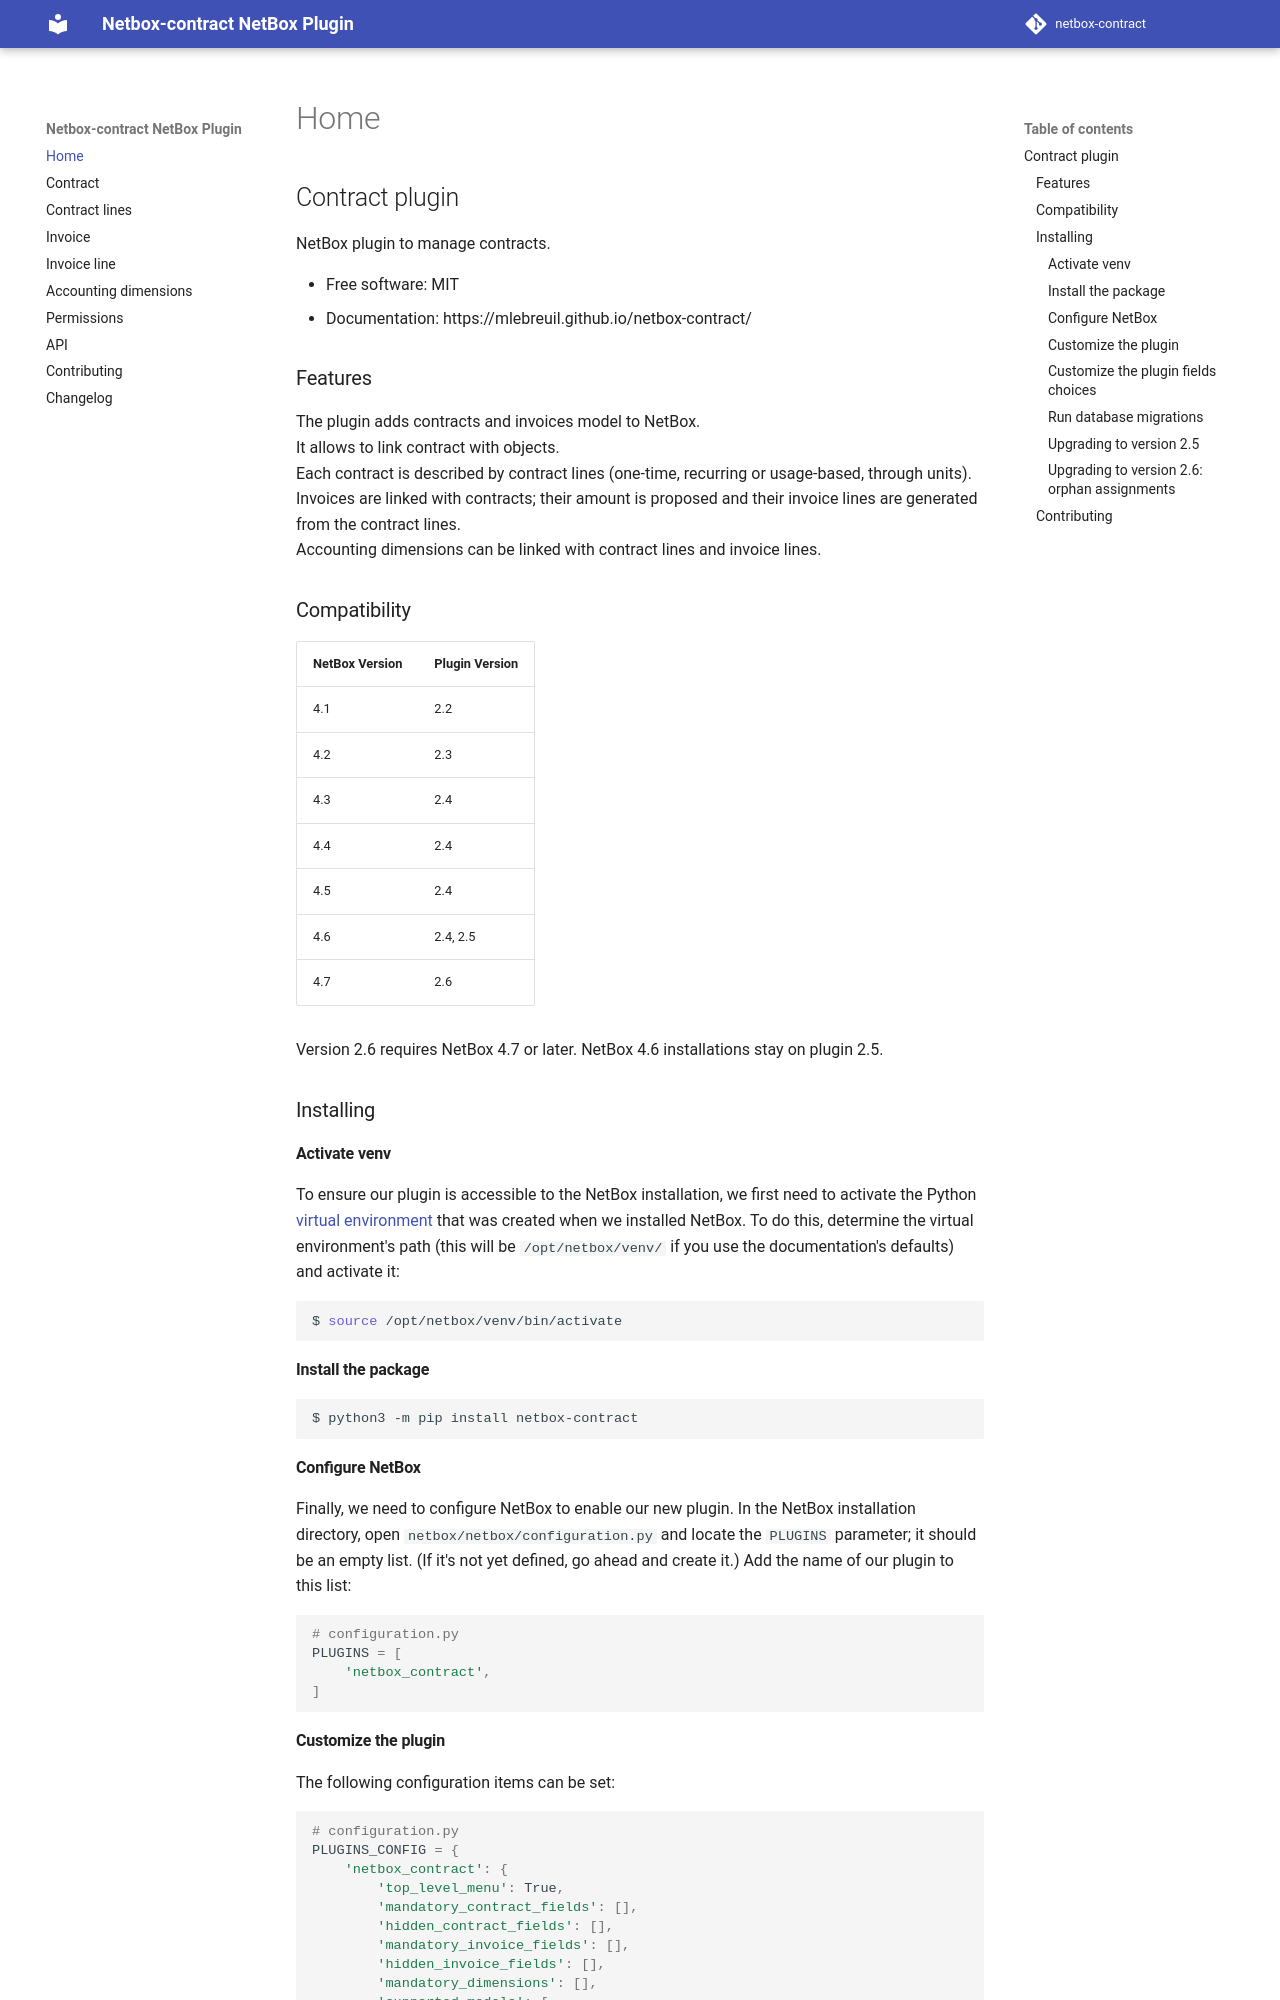

repository: mlebreuil/netbox-contract · page: index.html · generator: mkdocs

# Contract plugin

NetBox plugin to manage contracts.


* Free software: MIT
* Documentation: https://mlebreuil.github.io/netbox-contract/

## Features

The plugin adds contracts and invoices model to NetBox.  
It allows to link contract with objects.  
Each contract is described by contract lines (one-time, recurring or usage-based, through units).  
Invoices are linked with contracts; their amount is proposed and their invoice lines are generated from the contract lines.  
Accounting dimensions can be linked with contract lines and invoice lines.  

## Compatibility

| NetBox Version | Plugin Version |
|----------------|----------------|
|     4.1        |      2.2       |
|     4.2        |      2.3       |
|     4.3        |      2.4       |
|     4.4        |      2.4       |
|     4.5        |      2.4       |
|     4.6        |   2.4, 2.5     |
|     4.7        |      2.6       |

Version 2.6 requires NetBox 4.7 or later. NetBox 4.6 installations stay on plugin 2.5.

## Installing

### Activate venv
To ensure our plugin is accessible to the NetBox installation, we first need to activate the Python [virtual environment](https://docs.python.org/3/library/venv.html) that was created when we installed NetBox. To do this, determine the virtual environment's path (this will be `/opt/netbox/venv/` if you use the documentation's defaults) and activate it:

```bash
$ source /opt/netbox/venv/bin/activate
```

### Install the package 

```bash
$ python3 -m pip install netbox-contract
```

### Configure NetBox

Finally, we need to configure NetBox to enable our new plugin. In the NetBox installation directory, open `netbox/netbox/configuration.py` and locate the `PLUGINS` parameter; it should be an empty list. (If it's not yet defined, go ahead and create it.) Add the name of our plugin to this list:

```python
# configuration.py
PLUGINS = [
    'netbox_contract',
]
```
